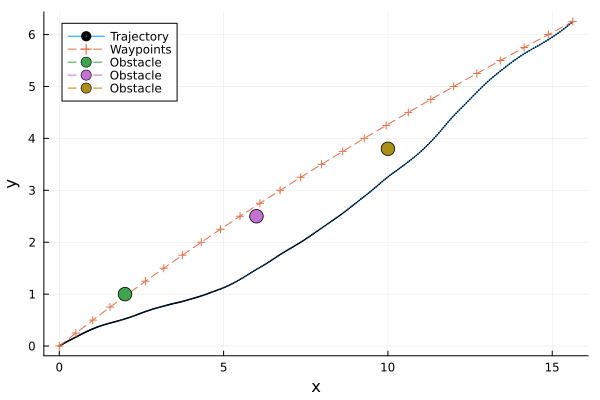

The data file committed next to this chart (first rows):
t, x, y, omega, v
1, 0.0, 0.0, 0.0, 0.3712, 0.709, 
2, 0.025, 0.01676, 0.006486, 0.3674, 0.7284, 
3, 0.05, 0.03399, 0.01308, 0.3635, 0.7477, 
4, 0.075, 0.0517, 0.01978, 0.3595, 0.7671, 
5, 0.1, 0.06989, 0.02657, 0.3554, 0.7864, 
6, 0.125, 0.08856, 0.03346, 0.3512, 0.8058, 
7, 0.15, 0.1077, 0.04043, 0.3469, 0.8251, 
8, 0.175, 0.1274, 0.04749, 0.3425, 0.8445, 
9, 0.2, 0.1475, 0.05461, 0.338, 0.8638, 
10, 0.225, 0.1681, 0.06181, 0.3334, 0.8832, 
11, 0.25, 0.1892, 0.06906, 0.3287, 0.9025, 
12, 0.275, 0.2107, 0.07638, 0.3271, 0.9152, 
13, 0.3, 0.2326, 0.08377, 0.3256, 0.9279, 
14, 0.325, 0.2547, 0.09122, 0.324, 0.9405, 
15, 0.35, 0.2771, 0.09874, 0.3224, 0.9532, 
16, 0.375, 0.2999, 0.1063, 0.3207, 0.9659, 
17, 0.4, 0.323, 0.114, 0.3191, 0.9785, 
18, 0.425, 0.3463, 0.1217, 0.3174, 0.9912, 
19, 0.45, 0.37, 0.1294, 0.3157, 1.004, 
20, 0.475, 0.3941, 0.1373, 0.314, 1.017, 
21, 0.5, 0.4184, 0.1451, 0.3123, 1.029, 
22, 0.525, 0.4428, 0.153, 0.3127, 1.026, 
23, 0.55, 0.4672, 0.1609, 0.3132, 1.022, 
24, 0.575, 0.4914, 0.1688, 0.3136, 1.018, 
25, 0.6, 0.5156, 0.1766, 0.3141, 1.015, 
26, 0.625, 0.5397, 0.1844, 0.3145, 1.011, 
27, 0.65, 0.5637, 0.1923, 0.3149, 1.008, 
28, 0.675, 0.5876, 0.2, 0.3154, 1.004, 
29, 0.7, 0.6114, 0.2078, 0.3158, 1, 
30, 0.725, 0.6351, 0.2156, 0.3163, 0.9968, 
31, 0.75, 0.6588, 0.2233, 0.3167, 0.9932, 
32, 0.775, 0.6823, 0.231, 0.3134, 0.9822, 
33, 0.8, 0.7055, 0.2385, 0.3101, 0.9712, 
34, 0.825, 0.7285, 0.2458, 0.3068, 0.9603, 
35, 0.85, 0.7513, 0.253, 0.3036, 0.9493, 
36, 0.875, 0.7738, 0.26, 0.3004, 0.9384, 
37, 0.9, 0.7961, 0.2668, 0.2972, 0.9274, 
38, 0.925, 0.8181, 0.2736, 0.2941, 0.9165, 
39, 0.95, 0.8399, 0.2801, 0.291, 0.9055, 
40, 0.975, 0.8615, 0.2866, 0.2879, 0.8946, 
41, 1.0, 0.8828, 0.2928, 0.2849, 0.8836, 
42, 1.025, 0.9042, 0.299, 0.2809, 0.8985, 
43, 1.05, 0.926, 0.3053, 0.2768, 0.9133, 
44, 1.075, 0.9482, 0.3115, 0.2727, 0.9282, 
45, 1.1, 0.9707, 0.3178, 0.2685, 0.9431, 
46, 1.125, 0.9936, 0.324, 0.2642, 0.9579, 
47, 1.15, 1.017, 0.3303, 0.2598, 0.9728, 
48, 1.175, 1.041, 0.3365, 0.2554, 0.9877, 
49, 1.2, 1.065, 0.3428, 0.2509, 1.003, 
50, 1.225, 1.089, 0.349, 0.2464, 1.017, 
51, 1.25, 1.114, 0.3552, 0.2417, 1.032, 
52, 1.275, 1.139, 0.3613, 0.2364, 1.057, 
53, 1.3, 1.165, 0.3675, 0.2309, 1.082, 
54, 1.325, 1.192, 0.3737, 0.2253, 1.107, 
55, 1.35, 1.219, 0.3799, 0.2196, 1.132, 
56, 1.375, 1.247, 0.3861, 0.2137, 1.157, 
57, 1.4, 1.276, 0.3922, 0.2077, 1.182, 
58, 1.425, 1.305, 0.3982, 0.2016, 1.207, 
59, 1.45, 1.335, 0.4043, 0.1954, 1.232, 
60, 1.475, 1.366, 0.4102, 0.189, 1.257, 
... 341 more rows
